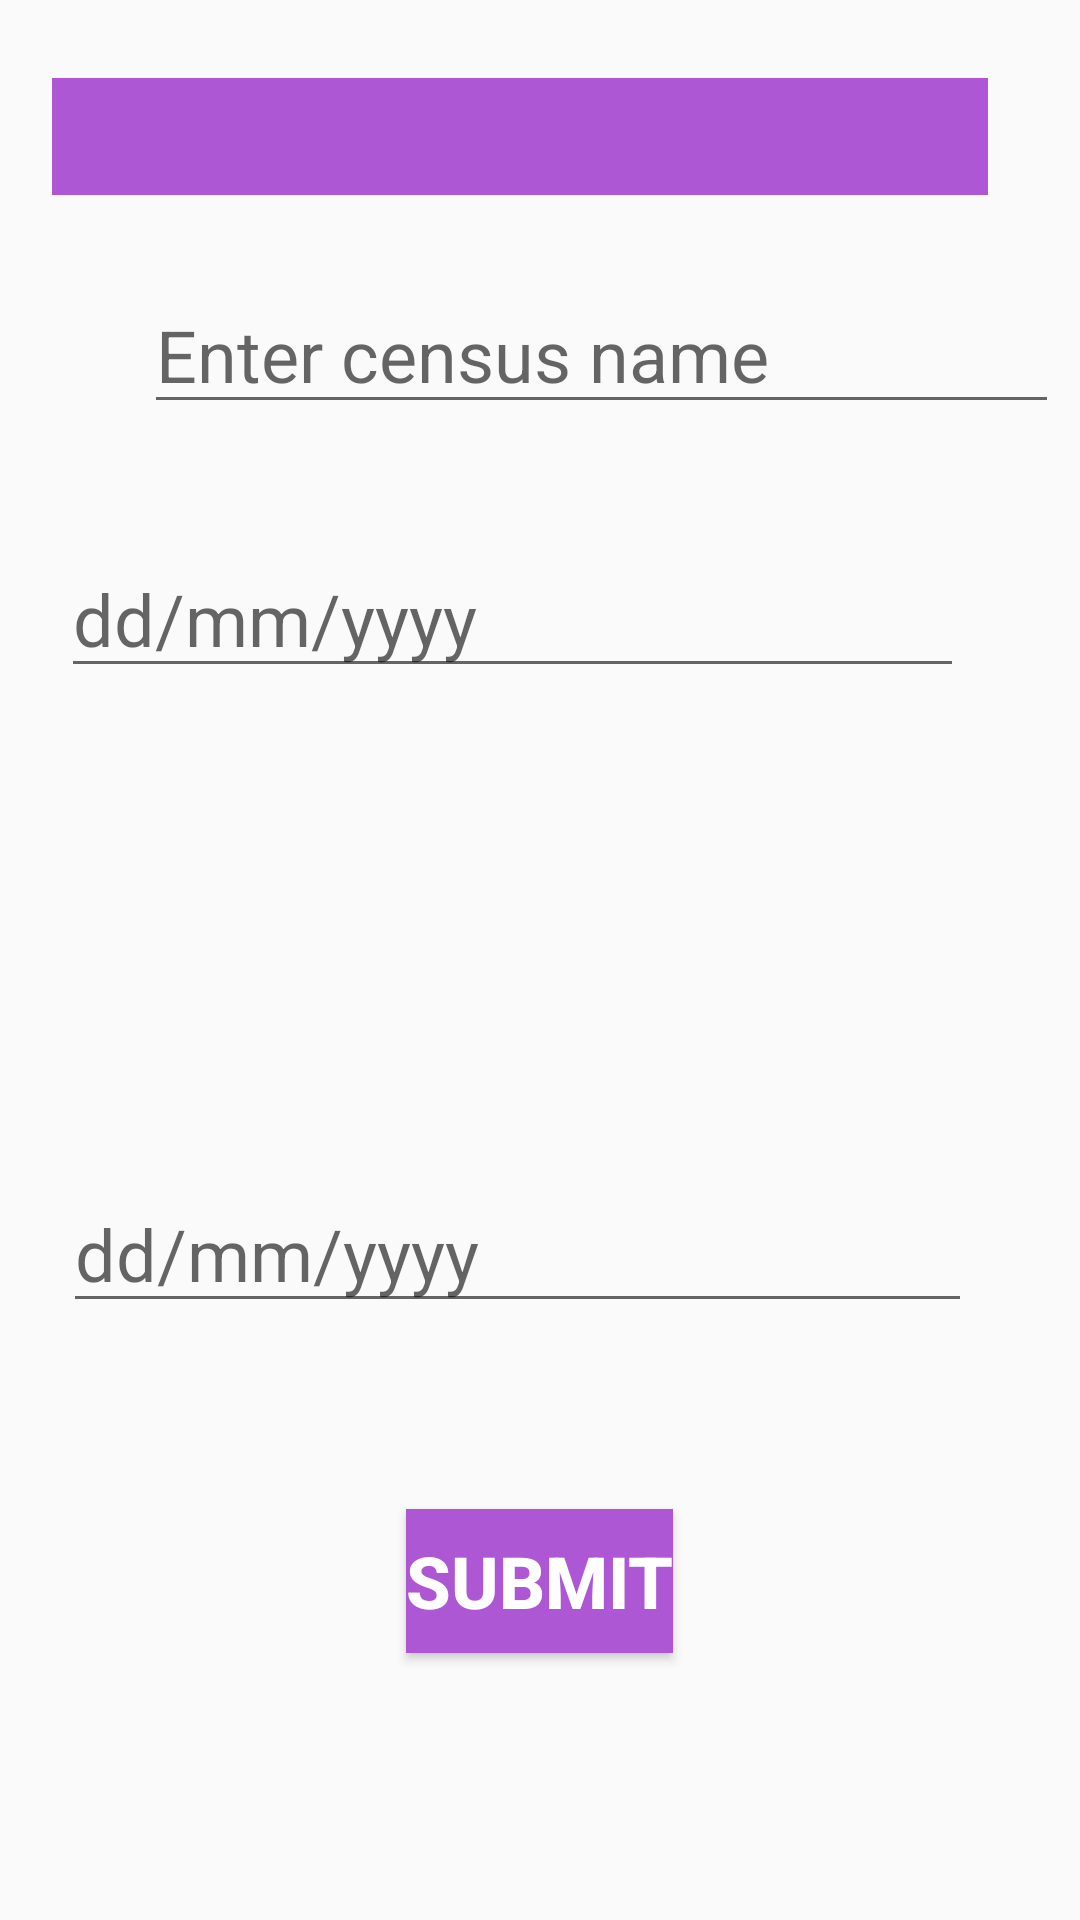

Android layout source for this screen:
<!-- AndroidManifest.xml: application theme AppTheme -->
<!-- res/layout/activity_assigncensus.xml -->
<?xml version="1.0" encoding="utf-8"?>
<RelativeLayout xmlns:android="http://schemas.android.com/apk/res/android"
    xmlns:app="http://schemas.android.com/apk/res-auto"
    xmlns:tools="http://schemas.android.com/tools"
    android:layout_width="match_parent"
    android:layout_height="match_parent"
    tools:context=".Assigncensus">

    <Spinner
        android:id="@+id/spinner"
        android:layout_width="312dp"
        android:layout_height="39dp"
        android:layout_alignStart="@+id/todate"
        android:layout_alignParentTop="true"
        android:layout_marginStart="-4dp"
        android:layout_marginTop="26dp"
        android:background="#ad57d5"
        tools:layout_editor_absoluteX="48dp"
        tools:layout_editor_absoluteY="33dp" />

    <EditText
        android:id="@+id/editText2"
        android:layout_width="305dp"
        android:layout_height="wrap_content"
        android:layout_alignParentStart="true"
        android:layout_alignParentLeft="true"
        android:layout_alignParentTop="true"
        android:layout_marginStart="48dp"
        android:layout_marginLeft="48dp"
        android:layout_marginTop="92dp"
        android:ems="10"
        android:hint="Enter census name"
        android:inputType="textMultiLine"
        android:textSize="24sp" />

    <EditText
        android:id="@+id/fromdate"
        android:layout_width="301dp"
        android:layout_height="wrap_content"
        android:layout_alignStart="@+id/spinner"
        android:layout_alignParentTop="true"
        android:layout_marginStart="3dp"
        android:layout_marginTop="180dp"
        android:focusable="false"
        android:ems="10"
        android:hint="dd/mm/yyyy"
        android:inputType="textPersonName"
        android:textSize="24sp" />

    <EditText
        android:id="@+id/todate"
        android:layout_width="303dp"
        android:layout_height="wrap_content"
        android:layout_alignParentEnd="true"
        android:layout_alignParentRight="true"
        android:layout_alignParentBottom="true"
        android:layout_marginEnd="36dp"
        android:layout_marginRight="36dp"
        android:layout_marginBottom="199dp"
        android:ems="10"
        android:focusable="false"
        android:hint="dd/mm/yyyy"
        android:inputType="textPersonName"
        android:textSize="24sp" />

    <Button
        android:id="@+id/btn2"
        android:layout_width="wrap_content"
        android:layout_height="wrap_content"
        android:layout_alignParentBottom="true"
        android:layout_centerHorizontal="true"
        android:layout_marginBottom="89dp"
        android:background="#ad57d5"
        android:text="Submit"
        android:textColor="@android:color/background_light"
        android:textSize="24sp"
        android:textStyle="bold" />


</RelativeLayout>
<!-- resources referenced by this layout -->
<resources>
  <style parent="Theme.AppCompat.Light.NoActionBar" name="AppTheme">
  
      
  
  
      <item name="windowActionBar">false</item>
  
      <item name="windowNoTitle">true</item>
  
      <item name="colorPrimary">@color/colorPrimary</item>
  
      <item name="colorPrimaryDark">@color/colorPrimaryDark</item>
  
      <item name="colorAccent">@color/colorAccent</item>
  
  </style>
  <color name="colorPrimary">#23A7D8</color>
  <color name="colorPrimaryDark">#23A7D8</color>
  <color name="colorAccent">#FFFFFF</color>
</resources>
